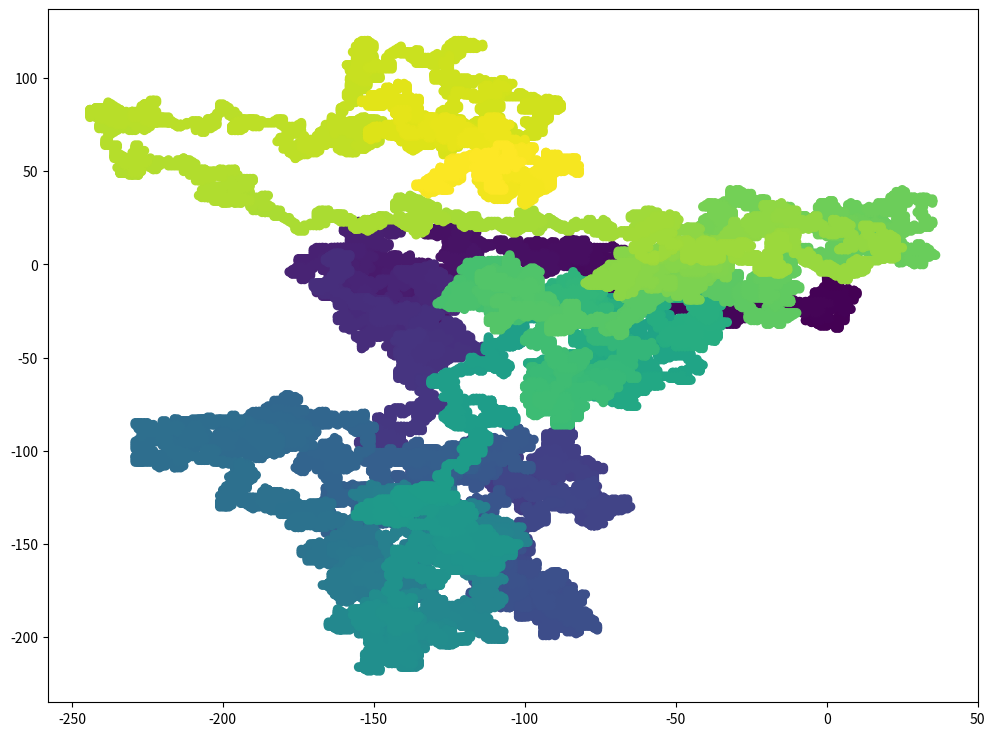

This figure's Python source:
import numpy as np
import matplotlib.pyplot as plt


WALK_SIZE = 100000
coordinates = np.zeros((WALK_SIZE, 2))

#задаем список возможных движений
movements = np.array([[-1, 0],
                      [1, 0],
                      [0, 1],
                      [0, -1]])


#прибавляем к предыдущей координате случайное движение чтобы получить следующую
for t in range(1, WALK_SIZE):
    coordinates[t] = coordinates[t - 1] + movements[np.random.randint(4)]


plt.figure(figsize=(12,9))
plt.scatter(coordinates[:,0], coordinates[:,1], c=np.arange(WALK_SIZE))
plt.show()

